Photos from the image-classification dataset "slot-classification-v1" in the GitHub repository CroquetaConQueso/EstanterIA. Its 3 classes are: anomalia, ocupado, vacio.

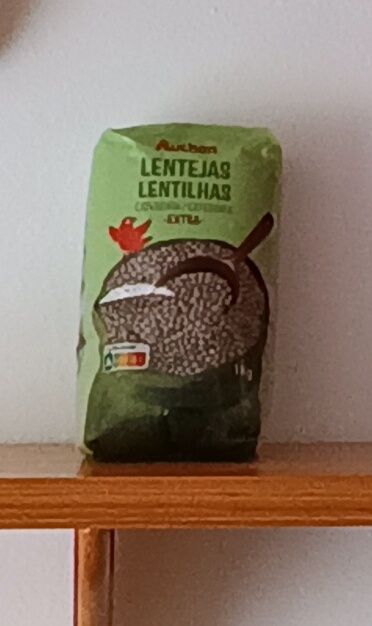
Label: anomalia

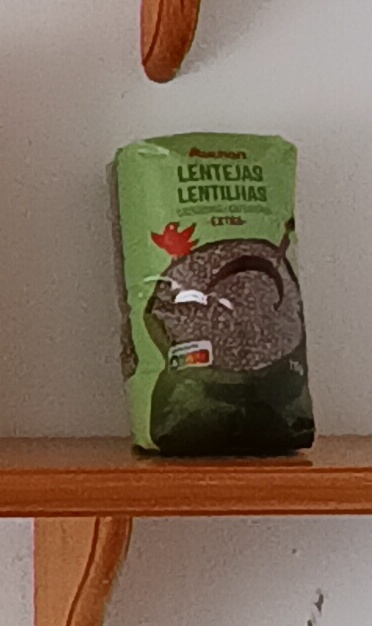
Label: ocupado

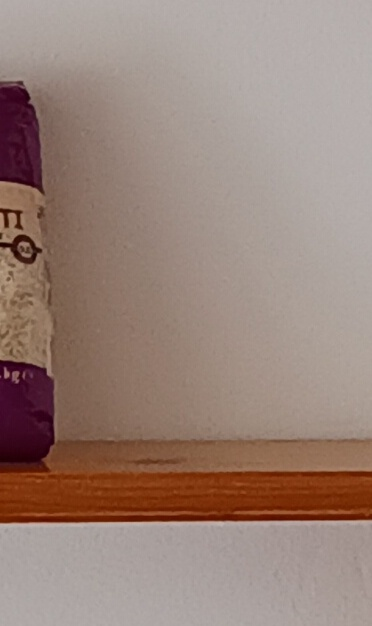
Label: vacio

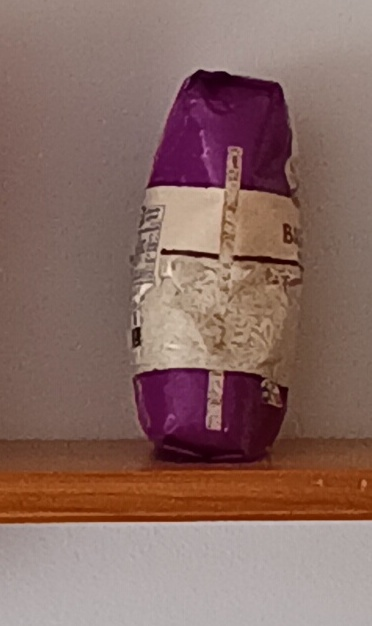
Label: ocupado

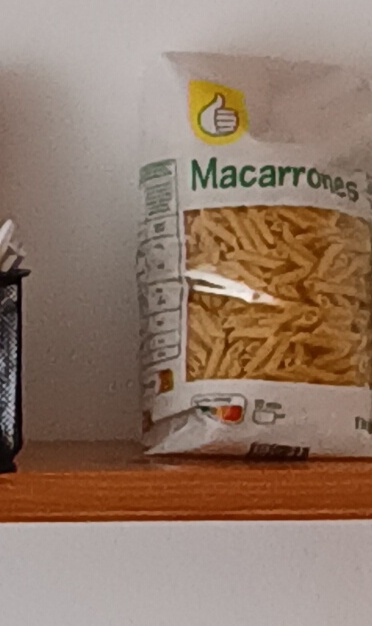
Label: ocupado

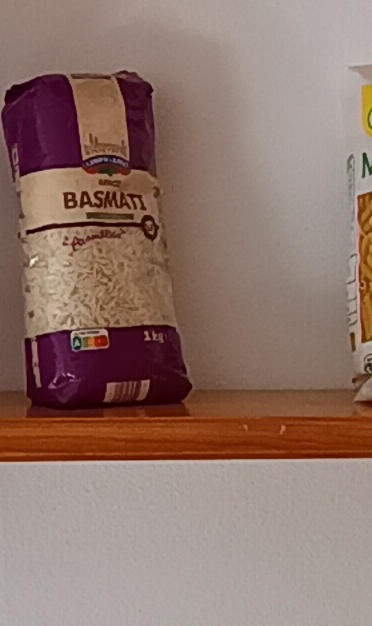
Label: ocupado
